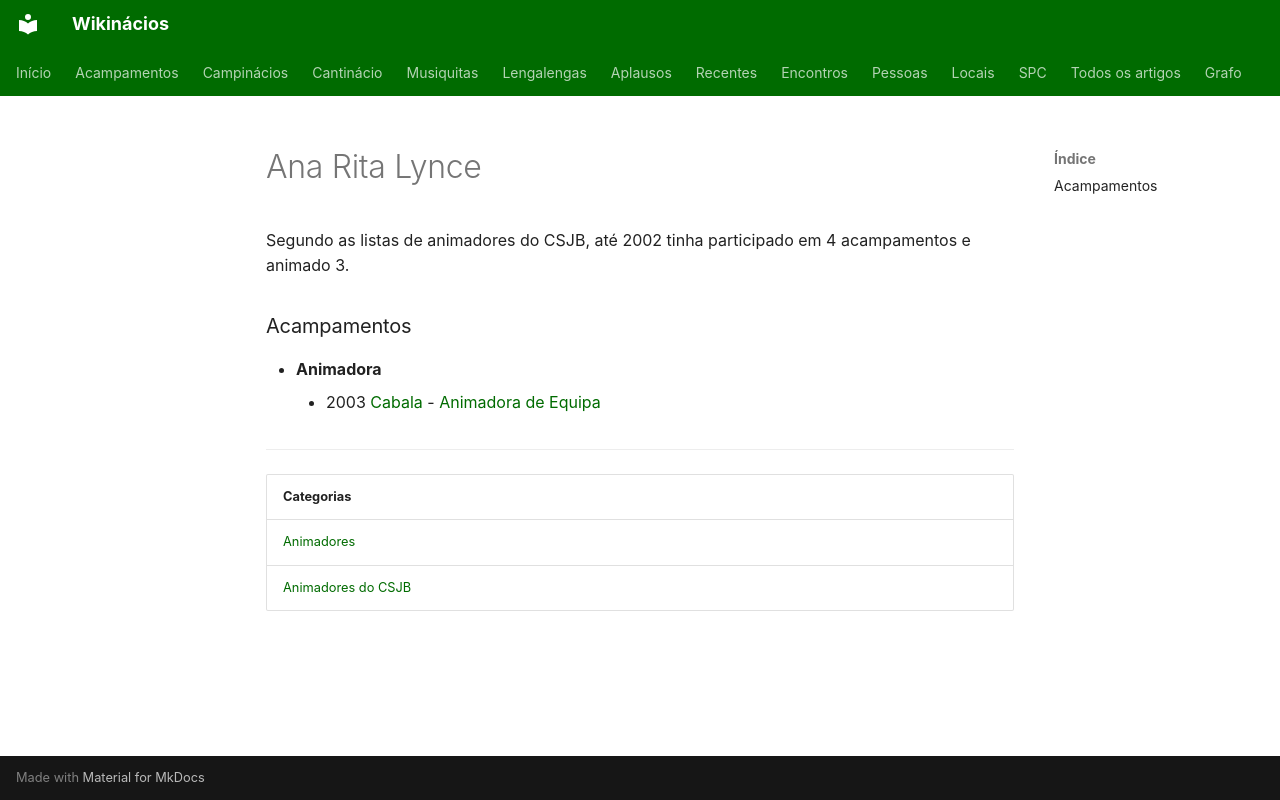

repository: neteinstein/Campinacios · page: Pessoas/A/Ana Rita Lynce.html · generator: mkdocs

# Ana Rita Lynce

Segundo as listas de animadores do CSJB, até 2002 tinha participado em 4 acampamentos e animado 3.

### Acampamentos

- **Animadora**
    - 2003 [Cabala](../../Acampamentos/2003/Cabala.md) - [Animadora de Equipa](../../Cargos/Animador%20de%20Equipa.md)

---

| Categorias |
| --- |
| [Animadores](../../Categorias/Animadores.md) |
| [Animadores do CSJB](../../Categorias/Animadores%20do%20CSJB.md) |
